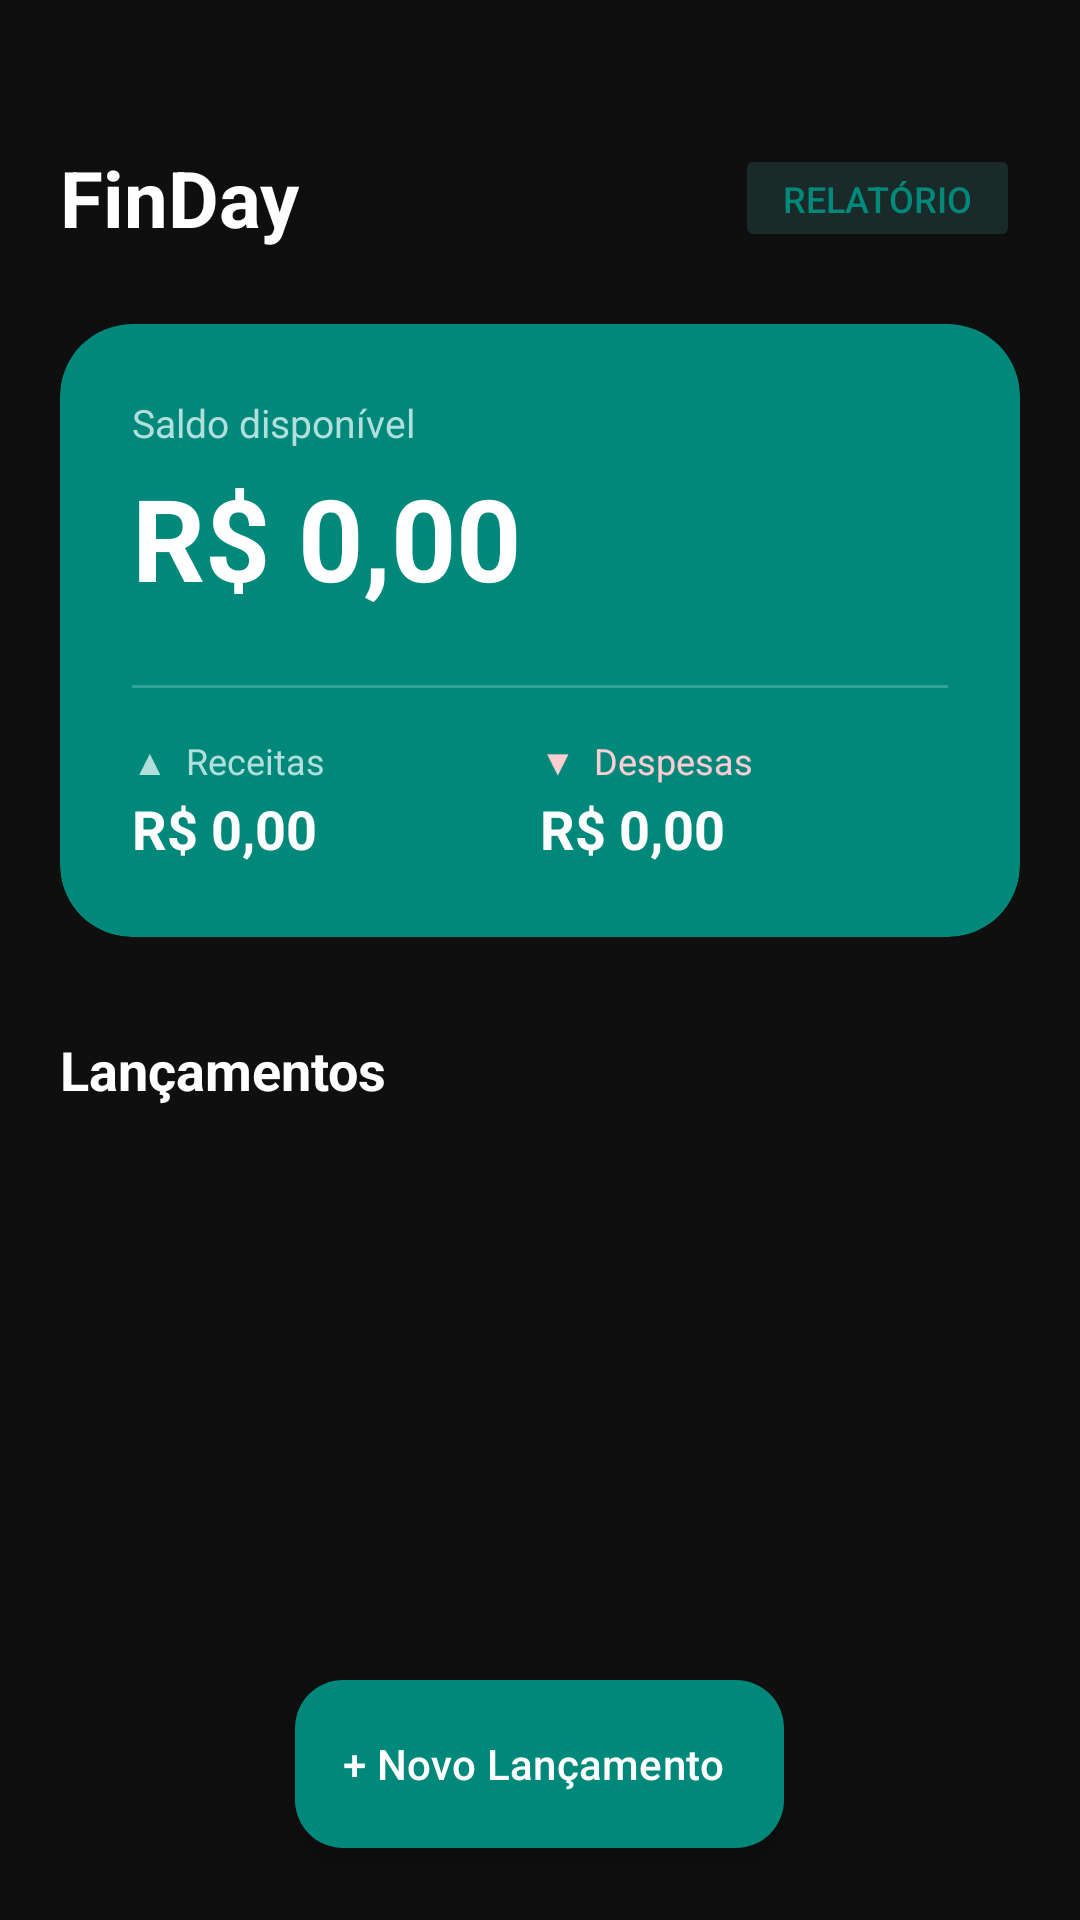

Here is an Android app screen rendered from its layout file. Give the layout XML and the strings, colors and styles it references.
<!-- AndroidManifest.xml: application theme Theme.GerenciadorDePagamentos -->
<!-- res/layout/activity_main.xml -->
<?xml version="1.0" encoding="utf-8"?>
<androidx.coordinatorlayout.widget.CoordinatorLayout
    xmlns:android="http://schemas.android.com/apk/res/android"
    xmlns:app="http://schemas.android.com/apk/res-auto"
    android:layout_width="match_parent"
    android:layout_height="match_parent"
    android:background="#0F0F0F">

    <androidx.core.widget.NestedScrollView
        android:layout_width="match_parent"
        android:layout_height="match_parent"
        android:clipToPadding="false"
        android:paddingBottom="80dp">

        <LinearLayout
            android:layout_width="match_parent"
            android:layout_height="wrap_content"
            android:orientation="vertical">

            <LinearLayout
                android:layout_width="match_parent"
                android:layout_height="wrap_content"
                android:gravity="center_vertical"
                android:orientation="horizontal"
                android:paddingHorizontal="20dp"
                android:paddingTop="48dp"
                android:paddingBottom="8dp">

                <TextView
                    android:layout_width="0dp"
                    android:layout_height="wrap_content"
                    android:layout_weight="1"
                    android:text="FinDay"
                    android:textColor="#FFFFFF"
                    android:textSize="26sp"
                    android:textStyle="bold" />

                <Button
                    android:id="@+id/btnRelatorio"
                    android:layout_width="wrap_content"
                    android:layout_height="36dp"
                    android:backgroundTint="#1A2A28"
                    android:paddingHorizontal="16dp"
                    android:text="Relatório"
                    android:textColor="#00897B"
                    android:textSize="12sp"
                    app:cornerRadius="20dp" />
            </LinearLayout>

            <androidx.cardview.widget.CardView
                android:layout_width="match_parent"
                android:layout_height="wrap_content"
                android:layout_marginHorizontal="20dp"
                android:layout_marginTop="16dp"
                android:layout_marginBottom="8dp"
                app:cardBackgroundColor="#00897B"
                app:cardCornerRadius="24dp"
                app:cardElevation="0dp">

                <LinearLayout
                    android:layout_width="match_parent"
                    android:layout_height="wrap_content"
                    android:orientation="vertical"
                    android:padding="24dp">

                    <TextView
                        android:layout_width="wrap_content"
                        android:layout_height="wrap_content"
                        android:layout_marginBottom="4dp"
                        android:text="Saldo disponível"
                        android:textColor="#B2DFDB"
                        android:textSize="13sp" />

                    <TextView
                        android:id="@+id/txtSaldo"
                        android:layout_width="wrap_content"
                        android:layout_height="wrap_content"
                        android:layout_marginBottom="24dp"
                        android:text="R$ 0,00"
                        android:textColor="#FFFFFF"
                        android:textSize="38sp"
                        android:textStyle="bold" />

                    <View
                        android:layout_width="match_parent"
                        android:layout_height="1dp"
                        android:layout_marginBottom="16dp"
                        android:background="#33FFFFFF" />

                    <LinearLayout
                        android:layout_width="match_parent"
                        android:layout_height="wrap_content"
                        android:orientation="horizontal">

                        <LinearLayout
                            android:layout_width="0dp"
                            android:layout_height="wrap_content"
                            android:layout_weight="1"
                            android:orientation="vertical">

                            <TextView
                                android:layout_width="wrap_content"
                                android:layout_height="wrap_content"
                                android:text="▲  Receitas"
                                android:textColor="#B2DFDB"
                                android:textSize="12sp" />

                            <TextView
                                android:id="@+id/txtReceitas"
                                android:layout_width="wrap_content"
                                android:layout_height="wrap_content"
                                android:layout_marginTop="2dp"
                                android:text="R$ 0,00"
                                android:textColor="#FFFFFF"
                                android:textSize="18sp"
                                android:textStyle="bold" />
                        </LinearLayout>

                        <LinearLayout
                            android:layout_width="0dp"
                            android:layout_height="wrap_content"
                            android:layout_weight="1"
                            android:orientation="vertical">

                            <TextView
                                android:layout_width="wrap_content"
                                android:layout_height="wrap_content"
                                android:text="▼  Despesas"
                                android:textColor="#FFCDD2"
                                android:textSize="12sp" />

                            <TextView
                                android:id="@+id/txtDespesas"
                                android:layout_width="wrap_content"
                                android:layout_height="wrap_content"
                                android:layout_marginTop="2dp"
                                android:text="R$ 0,00"
                                android:textColor="#FFFFFF"
                                android:textSize="18sp"
                                android:textStyle="bold" />
                        </LinearLayout>
                    </LinearLayout>
                </LinearLayout>
            </androidx.cardview.widget.CardView>

            <TextView
                android:layout_width="wrap_content"
                android:layout_height="wrap_content"
                android:layout_marginHorizontal="20dp"
                android:layout_marginTop="24dp"
                android:layout_marginBottom="8dp"
                android:text="Lançamentos"
                android:textColor="#FFFFFF"
                android:textSize="18sp"
                android:textStyle="bold" />

            <androidx.recyclerview.widget.RecyclerView
                android:id="@+id/recyclerContas"
                android:layout_width="match_parent"
                android:layout_height="wrap_content"
                android:nestedScrollingEnabled="false"
                android:paddingHorizontal="20dp" />

        </LinearLayout>
    </androidx.core.widget.NestedScrollView>

    <com.google.android.material.floatingactionbutton.ExtendedFloatingActionButton
        android:id="@+id/btnAdicionar"
        android:layout_width="wrap_content"
        android:layout_height="wrap_content"
        android:layout_gravity="bottom|center_horizontal"
        android:layout_marginBottom="24dp"
        android:text="+ Novo Lançamento"
        android:textColor="#FFFFFF"
        app:backgroundTint="#00897B"
        app:elevation="6dp" />

</androidx.coordinatorlayout.widget.CoordinatorLayout>
<!-- resources referenced by this layout -->
<resources>
  <style name="Theme.GerenciadorDePagamentos" parent="Base.Theme.GerenciadorDePagamentos" />
  <style name="Base.Theme.GerenciadorDePagamentos" parent="Theme.Material3.DayNight.NoActionBar">
          
          
      </style>
</resources>
